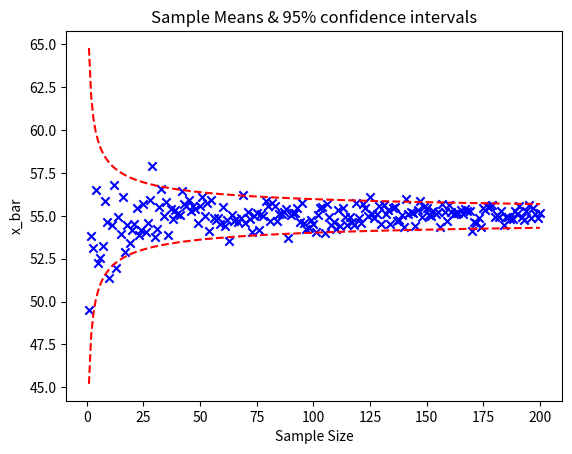
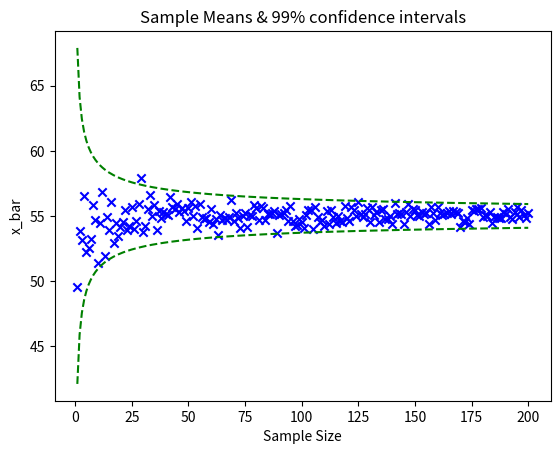

These figures' Python source, in order:
# -*- coding: utf-8 -*-
"""
Created on Tue Apr  9 14:06:38 2019

[redacted]
"""

#Simulate a manufacturing process
#Creating steel bearing
#-Total number of bearings: N=1,500,000 --> Generate
#-Population mean: μ = 55  grams; --> mean weight
#-Population standard deviation: σ= 5  grams; --> standard deviation weight
#-Sample sizes: n= 1, 2, ... 200

#Choose a random sample of size n
#Find the mean weight of the sample
#Repeat for n = 1,2,3...200
#Plot x with respect to n
import numpy as np
import matplotlib.pyplot as plt
import random as r
import math as m 

def problem1():
    N = 1500000
    mu = 55
    sig = 5
    n = 200
    B = np.random.normal(mu,sig,N)
    mean = [None] * n
    top95 = [None] * n
    bottom95 = [None] * n
    top99 = [None] * n
    bottom99 = [None] * n
    for c in range (0,n):
        counter = c+1 
        x = B[r.sample(range(N), counter)]
        mean[c] = np.sum(x)/counter
        std = sig/m.sqrt(counter)
        top95[c] = mu + 1.96*(std)
        bottom95[c] = mu - 1.96*(std)
        top99[c] = mu + 2.58*(std)
        bottom99[c] = mu - 2.58*(std)
   
    list2 = [x for x in range(1, counter+1)] 
    
    plt.close('all')
    
    fig1 = plt.figure(1)
    plt.scatter(list2, mean, c = 'Blue', marker = 'x')
    plt.plot(list2, top95, 'r--')
    plt.plot(list2, bottom95, 'r--')
    plt.title('Sample Means & 95% confidence intervals')
    plt.xlabel('Sample Size')
    plt.ylabel('x_bar')
    
    fig2 = plt.figure(2)
    plt.scatter(list2, mean, c = 'Blue', marker = 'x')
    plt.plot(list2, top99, 'g--')
    plt.plot(list2, bottom99, 'g--')
    plt.title('Sample Means & 99% confidence intervals')
    plt.xlabel('Sample Size')
    plt.ylabel('x_bar')
    
problem1()